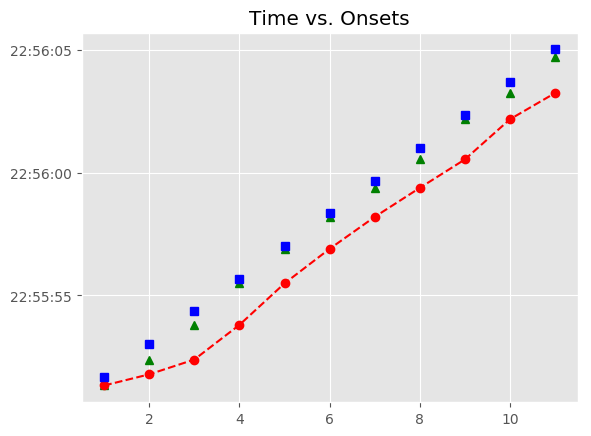

The data file committed next to this chart (first rows):
, Asynchrony, Tap Onset, Test, True Onset, User ID, IOI, Max, Min, Sanitized Tap Onset, Sanitized Asynchrony, Sanitized Mean Asynchrony, Sanitized Std Dev Asynchrony, Mean Asynchrony, Std Dev Asynchrony, Missed Taps, Phase Correction Response
1, -356.3, 2018-07-21 22:55:51.331569, H1a1, 2018-07-21 22:55:51.687909, 117.0, 1343, 2018-07-21 22:55:52.359470, 2018-07-21 22:55:51.024232, 2018-07-21 22:55:51.331569, -356.3, -341, 172.7, -1515, 440.1, 0, -286.9
2, -1245, 2018-07-21 22:55:51.786009, H1a1, 2018-07-21 22:55:53.031030, 117.0, 1327, 2018-07-21 22:55:53.694688, 2018-07-21 22:55:52.359470, 2018-07-21 22:55:52.387804, -643.2, -341, 172.7, -1515, 440.1, 0, 85.19
3, -1971, 2018-07-21 22:55:52.387804, H1a1, 2018-07-21 22:55:54.358345, 117.0, 1327, 2018-07-21 22:55:55.022071, 2018-07-21 22:55:53.694688, 2018-07-21 22:55:53.800305, -558, -341, 172.7, -1515, 440.1, 0, 363.6
4, -1885, 2018-07-21 22:55:53.800305, H1a1, 2018-07-21 22:55:55.685797, 117.0, 1343, 2018-07-21 22:55:56.357364, 2018-07-21 22:55:55.022071, 2018-07-21 22:55:55.491353, -194.4, -341, 172.7, -1515, 440.1, 0, 65.02
5, -1538, 2018-07-21 22:55:55.491353, H1a1, 2018-07-21 22:55:57.028932, 117.0, 1327, 2018-07-21 22:55:57.692674, 2018-07-21 22:55:56.357364, 2018-07-21 22:55:56.899512, -129.4, -341, 172.7, -1515, 440.1, 0, -25.59
6, -1457, 2018-07-21 22:55:56.899512, H1a1, 2018-07-21 22:55:58.356416, 117.0, 1327, 2018-07-21 22:55:59.020139, 2018-07-21 22:55:57.692674, 2018-07-21 22:55:58.201404, -155, -341, 172.7, -1515, 440.1, 0, -144.3
7, -1482, 2018-07-21 22:55:58.201404, H1a1, 2018-07-21 22:55:59.683862, 117.0, 1343, 2018-07-21 22:56:00.355560, 2018-07-21 22:55:59.020139, 2018-07-21 22:55:59.384596, -299.3, -341, 172.7, -1515, 440.1, 0, -184.6
8, -1643, 2018-07-21 22:55:59.384596, H1a1, 2018-07-21 22:56:01.027258, 117.0, 1327, 2018-07-21 22:56:01.690848, 2018-07-21 22:56:00.355560, 2018-07-21 22:56:00.543380, -483.9, -341, 172.7, -1515, 440.1, 0, 310.4
9, -1811, 2018-07-21 22:56:00.543380, H1a1, 2018-07-21 22:56:02.354437, 117.0, 1327, 2018-07-21 22:56:03.018115, 2018-07-21 22:56:01.690848, 2018-07-21 22:56:02.180946, -173.5, -341, 172.7, -1515, 440.1, 0, -258.5
10, -1501, 2018-07-21 22:56:02.180946, H1a1, 2018-07-21 22:56:03.681794, 117.0, 1343, 2018-07-21 22:56:04.353456, 2018-07-21 22:56:03.018115, 2018-07-21 22:56:03.249769, -432, -341, 172.7, -1515, 440.1, 0, 106.1
11, -1775, 2018-07-21 22:56:03.249769, H1a1, 2018-07-21 22:56:05.025118, 117.0, 1328, 2018-07-21 22:56:05.688868, 2018-07-21 22:56:04.353456, 2018-07-21 22:56:04.699183, -325.9, -341, 172.7, -1515, 440.1, 0, 
